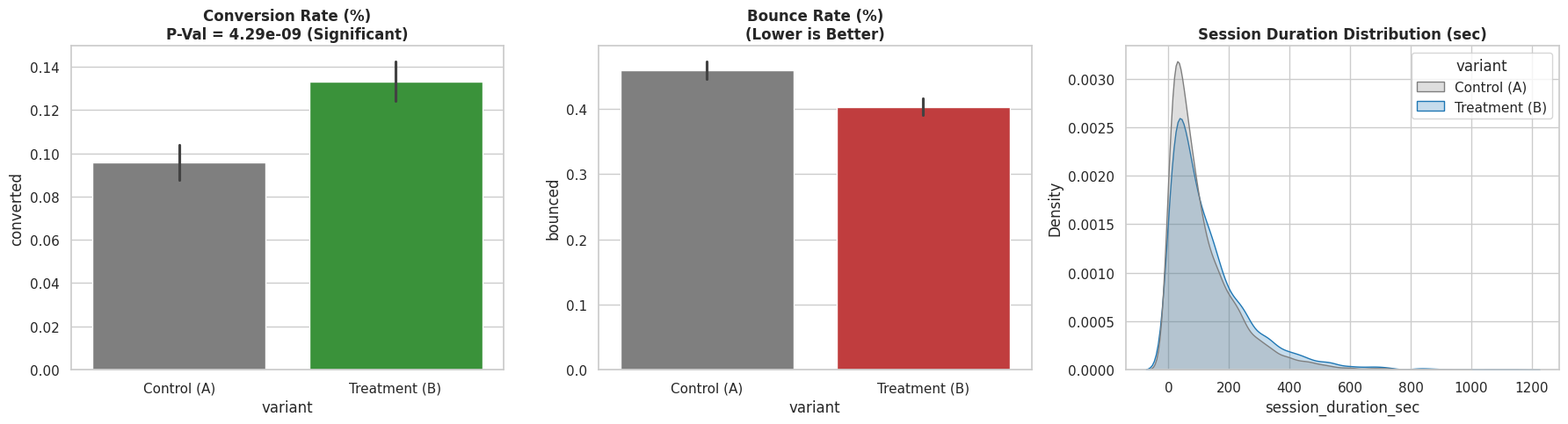

Recreate this plot in Python.
# ==============================================================================
# Task 5: A/B Testing Analytics Engine (Clean Image Export Fix)
# Internee.pk Data Science Internship
# ==============================================================================

import matplotlib
matplotlib.use("Agg")  # Non-interactive clean backend to fix corrupt file header
import matplotlib.pyplot as plt
import numpy as np
import pandas as pd
import seaborn as sns
from scipy import stats


def generate_ab_data(n_samples=10000):
    np.random.seed(42)
    n_control = n_samples // 2
    n_treatment = n_samples // 2

    conv_a = np.random.binomial(1, p=0.10, size=n_control)
    bounce_a = np.random.binomial(1, p=0.48, size=n_control)
    duration_a = np.random.exponential(scale=110, size=n_control)

    conv_b = np.random.binomial(1, p=0.128, size=n_treatment)
    bounce_b = np.random.binomial(1, p=0.39, size=n_treatment)
    duration_b = np.random.exponential(scale=140, size=n_treatment)

    df_a = pd.DataFrame(
        {
            "user_id": [f"user_A_{i}" for i in range(n_control)],
            "variant": "Control (A)",
            "converted": conv_a,
            "bounced": bounce_a,
            "session_duration_sec": np.round(duration_a, 2),
        }
    )

    df_b = pd.DataFrame(
        {
            "user_id": [f"user_B_{i}" for i in range(n_treatment)],
            "variant": "Treatment (B)",
            "converted": conv_b,
            "bounced": bounce_b,
            "session_duration_sec": np.round(duration_b, 2),
        }
    )

    df = pd.concat([df_a, df_b], ignore_index=True)
    df.to_csv("ab_testing_analytics_data.csv", index=False)
    return df


def perform_statistical_testing(df):
    conv_a = df[df["variant"] == "Control (A)"]["converted"]
    conv_b = df[df["variant"] == "Treatment (B)"]["converted"]

    p1, p2 = conv_a.mean(), conv_b.mean()
    p_pooled = (conv_a.sum() + conv_b.sum()) / (len(conv_a) + len(conv_b))
    se = np.sqrt(p_pooled * (1 - p_pooled) * (1 / len(conv_a) + 1 / len(conv_b)))
    z_stat = (p2 - p1) / se
    p_val_conv = 2 * (1 - stats.norm.cdf(abs(z_stat)))
    return p_val_conv


def export_dashboard_visuals(df, p_val_conv):
    sns.set_theme(style="whitegrid")
    fig, axes = plt.subplots(1, 3, figsize=(18, 5))

    sns.barplot(
        data=df,
        x="variant",
        y="converted",
        ax=axes[0],
        palette=["#7f7f7f", "#2ca02c"],
        hue="variant",
        legend=False,
    )
    axes[0].set_title(
        f"Conversion Rate (%)\nP-Val = {p_val_conv:.2e} (Significant)",
        fontsize=12,
        fontweight="bold",
    )

    sns.barplot(
        data=df,
        x="variant",
        y="bounced",
        ax=axes[1],
        palette=["#7f7f7f", "#d62728"],
        hue="variant",
        legend=False,
    )
    axes[1].set_title(
        "Bounce Rate (%)\n(Lower is Better)", fontsize=12, fontweight="bold"
    )

    sns.kdeplot(
        data=df,
        x="session_duration_sec",
        hue="variant",
        fill=True,
        ax=axes[2],
        palette=["#7f7f7f", "#1f77b4"],
    )
    axes[2].set_title(
        "Session Duration Distribution (sec)", fontsize=12, fontweight="bold"
    )

    plt.tight_layout()

    # Universally supported JPG export
    output_img = "ab_test_dashboard_final.jpg"
    plt.savefig(output_img, dpi=300, bbox_inches="tight", format="jpeg")
    plt.close("all")
    print(f"✅ Clean visual image exported successfully as '{output_img}'.")


if __name__ == "__main__":
    df = generate_ab_data()
    p_val = perform_statistical_testing(df)
    export_dashboard_visuals(df, p_val)
